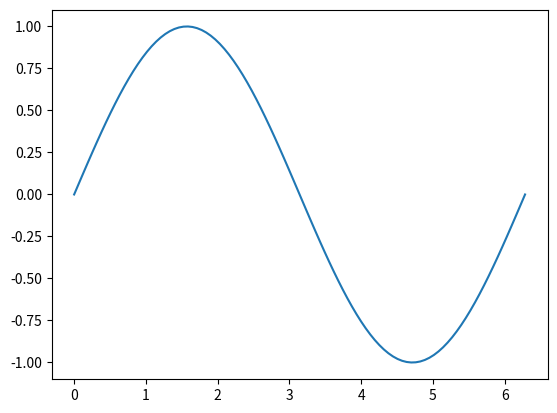
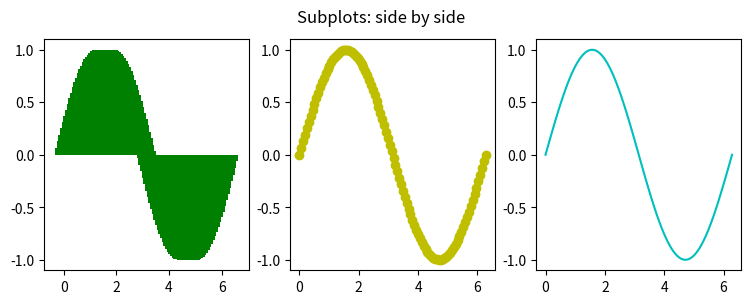
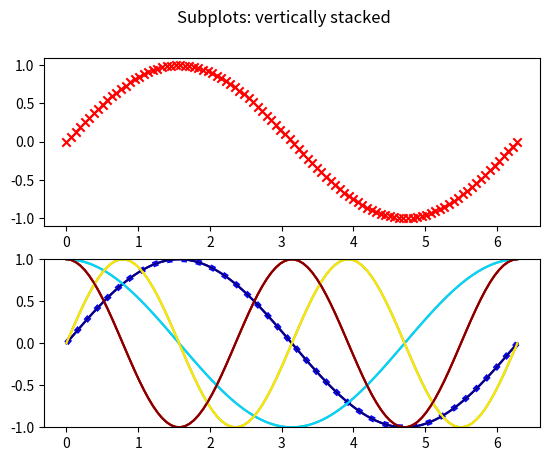
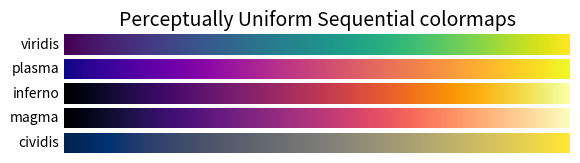
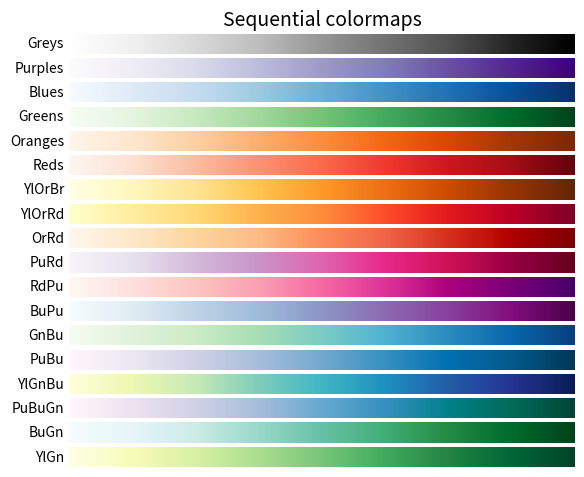
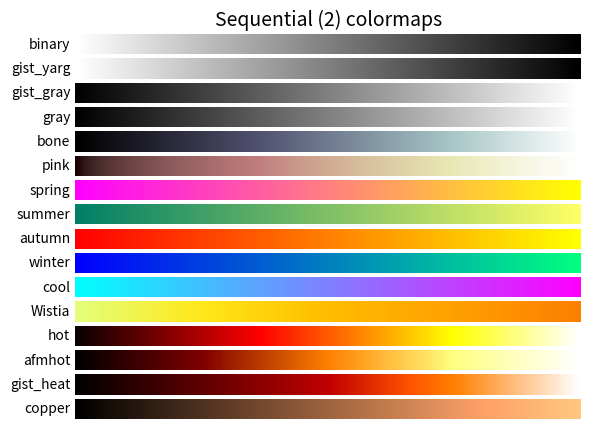
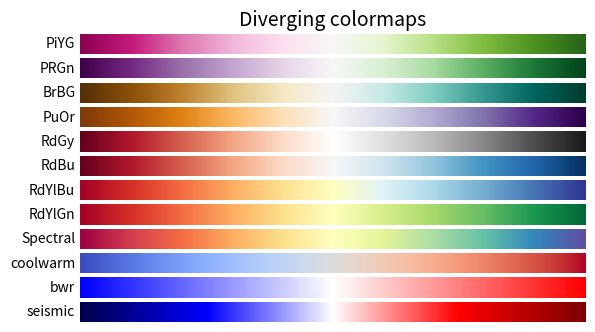
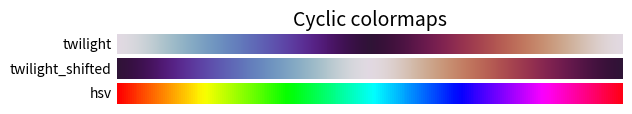
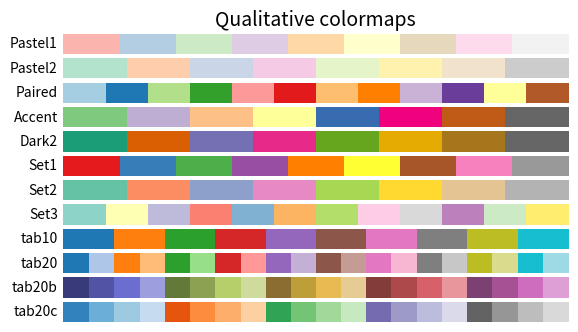
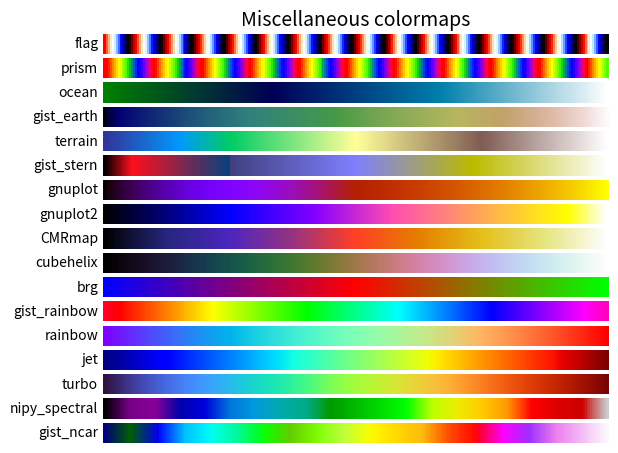

Python code for these plots, in order: (Note: this script raises an exception after producing the figures.)
import numpy as np                 # Import numerical python library
x = np.linspace(0, 2*np.pi, 100)   # Create linearly spaced sequence of 100 numbers between 0 - 2pi
y = np.sin(x)                      # Make y data sin(x) using numpy sin function

x

y

import matplotlib.pyplot as plt
import matplotlib.cm as cm

plt.plot(x,y)
#plt.show() #this command may be required when not running in a notebook

plt.figure(figsize=(9, 3))

plt.subplot(131)
plt.bar(x, y, color='g')

plt.subplot(132)
plt.scatter(x, y, color='y')

plt.subplot(133)
plt.plot(x, y, color='c')

plt.suptitle('Subplots: side by side')

plt.figure()
plt.subplot(211)
plt.scatter(x, y, marker='x', color='r')
plt.subplot(212)
plt.plot(x, y, linewidth=4, linestyle=':', color='b')
plt.suptitle('Subplots: vertically stacked')

x = np.linspace(0, 2*np.pi, 100)   # Create linearly spaced sequence of 100 numbers between 0 - 2pi
sinx = np.sin(x)                      # Make y data sin(x) using numpy sin function
cosx = np.cos(x)
sin2x = np.sin(2*x)
cos2x = np.cos(2*x)

plt.plot(x,sinx)
plt.plot(x,cosx)
plt.plot(x,sin2x)
plt.plot(x,cos2x)

plt.ylim(-1,1)

import matplotlib.cm as cm

colors = cm.rainbow(np.linspace(0, 1, 4))
                    
plt.plot(x,sinx, color=colors[0])
plt.plot(x,cosx, color=colors[1])
plt.plot(x,sin2x, color=colors[2])
plt.plot(x,cos2x, color=colors[3])

plt.ylim(-1,1)

colors = cm.jet(np.linspace(0, 1, 4))
                    
plt.plot(x,sinx, color=colors[0])
plt.plot(x,cosx, color=colors[1])
plt.plot(x,sin2x, color=colors[2])
plt.plot(x,cos2x, color=colors[3])

plt.ylim(-1,1)

cmaps = [('Perceptually Uniform Sequential', [
            'viridis', 'plasma', 'inferno', 'magma', 'cividis']),
         ('Sequential', [
            'Greys', 'Purples', 'Blues', 'Greens', 'Oranges', 'Reds',
            'YlOrBr', 'YlOrRd', 'OrRd', 'PuRd', 'RdPu', 'BuPu',
            'GnBu', 'PuBu', 'YlGnBu', 'PuBuGn', 'BuGn', 'YlGn']),
         ('Sequential (2)', [
            'binary', 'gist_yarg', 'gist_gray', 'gray', 'bone', 'pink',
            'spring', 'summer', 'autumn', 'winter', 'cool', 'Wistia',
            'hot', 'afmhot', 'gist_heat', 'copper']),
         ('Diverging', [
            'PiYG', 'PRGn', 'BrBG', 'PuOr', 'RdGy', 'RdBu',
            'RdYlBu', 'RdYlGn', 'Spectral', 'coolwarm', 'bwr', 'seismic']),
         ('Cyclic', ['twilight', 'twilight_shifted', 'hsv']),
         ('Qualitative', [
            'Pastel1', 'Pastel2', 'Paired', 'Accent',
            'Dark2', 'Set1', 'Set2', 'Set3',
            'tab10', 'tab20', 'tab20b', 'tab20c']),
         ('Miscellaneous', [
            'flag', 'prism', 'ocean', 'gist_earth', 'terrain', 'gist_stern',
            'gnuplot', 'gnuplot2', 'CMRmap', 'cubehelix', 'brg',
            'gist_rainbow', 'rainbow', 'jet', 'turbo', 'nipy_spectral',
            'gist_ncar'])]


gradient = np.linspace(0, 1, 256)
gradient = np.vstack((gradient, gradient))


def plot_color_gradients(cmap_category, cmap_list):
    # Create figure and adjust figure height to number of colormaps
    nrows = len(cmap_list)
    figh = 0.35 + 0.15 + (nrows + (nrows-1)*0.1)*0.22
    fig, axs = plt.subplots(nrows=nrows, figsize=(6.4, figh))
    fig.subplots_adjust(top=1-.35/figh, bottom=.15/figh, left=0.2, right=0.99)

    axs[0].set_title(cmap_category + ' colormaps', fontsize=14)

    for ax, cmap_name in zip(axs, cmap_list):
        ax.imshow(gradient, aspect='auto', cmap=cmap_name)
        ax.text(-.01, .5, cmap_name, va='center', ha='right', fontsize=10,
                transform=ax.transAxes)

    # Turn off *all* ticks & spines, not just the ones with colormaps.
    for ax in axs:
        ax.set_axis_off()


for cmap_category, cmap_list in cmaps:
    plot_color_gradients(cmap_category, cmap_list)

plt.show()

# code goes here









from PyParticleBunch import *

mean = 0.
std_dev = 0.006
min_lim = -0.02
max_lim = 0.02
gaussian_bunch = ParticleBunch.Gaussian_2D(int(1E5), mean, std_dev, mean, std_dev, 'x', 'y')

x_dat = gaussian_bunch.get_x_array()
px_dat = gaussian_bunch.get_xp_array()
y_dat = gaussian_bunch.get_y_array()
py_dat = gaussian_bunch.get_yp_array()
t_dat = gaussian_bunch.get_t_array()
pt_dat = gaussian_bunch.get_pt_array()

fig=plt.figure(figsize=(6, 4), dpi= 200, facecolor='w', edgecolor='k');

plt.xlabel('x [m]');
plt.ylabel('Counts [arbitrary]');
plt.suptitle("Normal Distribution")

count, bins, ignored = plt.hist(x_dat, 100)
plt.grid()

fig=plt.figure(figsize=(10, 4), dpi= 100, facecolor='w', edgecolor='k');

plt.suptitle("Normal Distribution")

plt.subplot(121)
count, bins, ignored = plt.hist(x_dat, 100)
plt.ylabel('Counts [arbitrary]');
plt.xlabel('x [m]');
plt.grid()

plt.subplot(122)
plt.ylabel('Counts [arbitrary]');
plt.xlabel('y [m]');
count, bins, ignored = plt.hist(y_dat, 100)

fig=plt.figure(figsize=(4, 4), dpi= 200, facecolor='w', edgecolor='k');

plt.title('initial particle bunch: real space')
plt.ylabel('y [mm]');
plt.xlabel('x [mm]')
plt.grid(which='both');
plt.hist2d(x_dat*1E3, y_dat*1E3, (100, 100), range=[[-20, 20], [-20, 20]], cmap=plt.cm.jet);
    
# Uncomment the below to save the plot to a file
#savename = save_folder + 'ISIS_bunch_initial_heatmap.png';
#fig.tight_layout();
#plt.savefig(savename);

fig=plt.figure(figsize=(4, 4), dpi= 200, facecolor='w', edgecolor='k');

plt.title('initial particle bunch: phase space')
plt.xlabel('x [mm]');
plt.ylabel(r'p$_x$ [-]')
plt.scatter(x_dat*1E3, px_dat*1E3, marker='x', s=2.5);

# Uncomment the below to save the plot to a file
#savename = save_folder + 'ISIS_bunch_initial_heatmap.png';
#fig.tight_layout();
#plt.savefig(savename);

